Run: headless pygame with SDL's dummy video driver; simulated clock (each Clock.tick advances the game by its frame time, no real sleeping); random seed 0; keys injected as events and as key.get_pressed() state; mouse plan: one left click at the window centre at the start of phase 2, then a move to the lower-right quarter at the start of phase 3.
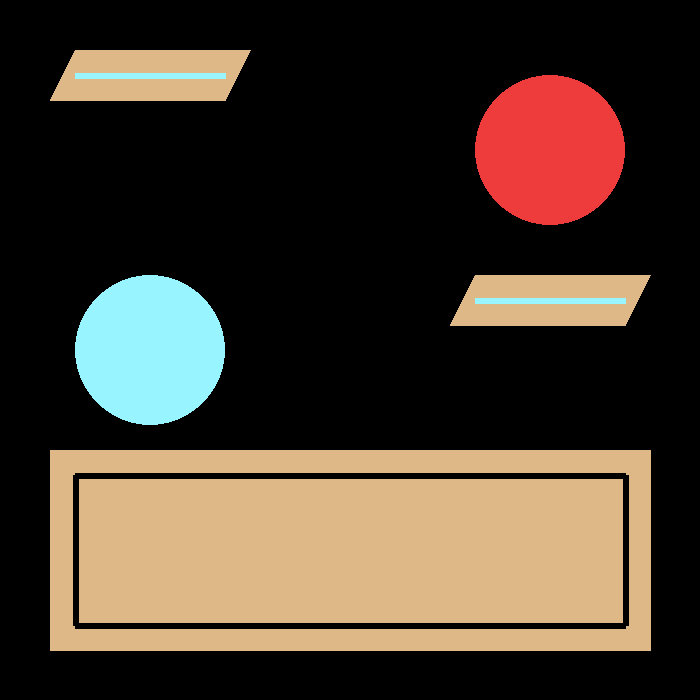
Frame 1 of 4 · flips 1–60 · no input
Frame 2 of 4 · flips 61–180 · clicked the window centre · tapped SPACE, RETURN · held RIGHT (→), D · screen unchanged from frame 1, image omitted
Frame 3 of 4 · flips 181–300 · moved the mouse to the lower-right quarter · held DOWN (↓), S · screen unchanged from frame 2, image omitted
Frame 4 of 4 · flips 301–420 · held LEFT (←), A, UP (↑), W · screen unchanged from frame 3, image omitted

The pygame program that drew these frames:

from pygame import *

init()

# Stałe

BACKGROUND_COLOR = [700, 700]
BLACK = (0, 0, 0)

PANEL_COLOR = (222, 184, 135)

DIALOGBOX_X_POSITION = 50
DIALOGBOX_Y_POSITION = 450
DIALOGBOX_POSITION = [(DIALOGBOX_X_POSITION, DIALOGBOX_Y_POSITION+200),
                      (DIALOGBOX_X_POSITION, DIALOGBOX_Y_POSITION),
                      (DIALOGBOX_X_POSITION+600, DIALOGBOX_Y_POSITION),
                      (DIALOGBOX_X_POSITION+600, DIALOGBOX_Y_POSITION+200)]
DIALOGBOX_BORDER_POSITION = [(DIALOGBOX_X_POSITION, DIALOGBOX_Y_POSITION+200),
                             (DIALOGBOX_X_POSITION, DIALOGBOX_Y_POSITION),
                             (DIALOGBOX_X_POSITION+600, DIALOGBOX_Y_POSITION),
                             (DIALOGBOX_X_POSITION+600, DIALOGBOX_Y_POSITION+200)]


ALLAY_CHARACTER_PANEL_X_POSITION = 50
ALLAY_CHARACTER_PANEL_Y_POSITION = 50
ALLAY_CHARACTER_PANEL_POSITION = [(ALLAY_CHARACTER_PANEL_X_POSITION + 25, ALLAY_CHARACTER_PANEL_Y_POSITION),
                                  (ALLAY_CHARACTER_PANEL_X_POSITION, ALLAY_CHARACTER_PANEL_Y_POSITION + 50),
                                  (ALLAY_CHARACTER_PANEL_X_POSITION + 175, ALLAY_CHARACTER_PANEL_Y_POSITION + 50),
                                  (ALLAY_CHARACTER_PANEL_X_POSITION + 200, ALLAY_CHARACTER_PANEL_Y_POSITION)]

ENEMY_CHARACTER_PANEL_X_POSITION = 450
ENEMY_CHARACTER_PANEL_Y_POSITION = 275
ENEMY_CHARACTER_PANEL_POSITION = [(ENEMY_CHARACTER_PANEL_X_POSITION + 25, ENEMY_CHARACTER_PANEL_Y_POSITION),
                                  (ENEMY_CHARACTER_PANEL_X_POSITION, ENEMY_CHARACTER_PANEL_Y_POSITION + 50),
                                  (ENEMY_CHARACTER_PANEL_X_POSITION + 175, ENEMY_CHARACTER_PANEL_Y_POSITION + 50),
                                  (ENEMY_CHARACTER_PANEL_X_POSITION + 200, ENEMY_CHARACTER_PANEL_Y_POSITION)]


EMPTY_HP_COLOR = (152, 245, 255)
EMPTY_HP_BAR_WIDTH = 6
HP_COLOR = (138, 43, 226)

# Wielkość Ekranu
screen = display.set_mode(BACKGROUND_COLOR)

# Tło
screen.fill((0, 0, 0))

# Pasek Zagrzybienia
draw.polygon(screen, PANEL_COLOR, ALLAY_CHARACTER_PANEL_POSITION)
draw.line(screen, EMPTY_HP_COLOR,
          (ALLAY_CHARACTER_PANEL_X_POSITION + 25, ALLAY_CHARACTER_PANEL_Y_POSITION + 25),
          (ALLAY_CHARACTER_PANEL_X_POSITION + 175, ALLAY_CHARACTER_PANEL_Y_POSITION + 25),
          EMPTY_HP_BAR_WIDTH)

draw.polygon(screen, PANEL_COLOR, ENEMY_CHARACTER_PANEL_POSITION)
draw.line(screen, EMPTY_HP_COLOR,
          (ENEMY_CHARACTER_PANEL_X_POSITION + 25, ENEMY_CHARACTER_PANEL_Y_POSITION + 25),
          (ENEMY_CHARACTER_PANEL_X_POSITION + 175, ENEMY_CHARACTER_PANEL_Y_POSITION + 25),
          EMPTY_HP_BAR_WIDTH)

# Pasek dialogowy
draw.polygon(screen, PANEL_COLOR, DIALOGBOX_POSITION)
draw.lines(screen, BLACK, True,
           [(DIALOGBOX_X_POSITION + 25, DIALOGBOX_Y_POSITION + 200 - 25),
            (DIALOGBOX_X_POSITION + 25, DIALOGBOX_Y_POSITION + 25),
            (DIALOGBOX_X_POSITION + 600 - 25, DIALOGBOX_Y_POSITION + 25),
            (DIALOGBOX_X_POSITION + 600 - 25, DIALOGBOX_Y_POSITION + 200 - 25)],
           EMPTY_HP_BAR_WIDTH
           )

# Główna pętla
running = True

while running:

    # Wyłączanie gry

    for eve in event.get():

        if eve.type == QUIT:
            running = False

    # Przeciwnicy
    draw.circle(screen, (238, 59, 59), (550, 150), 75)
    draw.circle(screen, (152, 245, 255), (150, 350), 75)

    # Obsługa Myszki
    for ev in event.get():
        if ev.type == MOUSEBUTTONDOWN:
            mouse_pos = mouse.get_pos()
            if DIALOGBOX_X_POSITION < mouse_pos[0] < DIALOGBOX_X_POSITION+600 and\
                    DIALOGBOX_Y_POSITION < mouse_pos[1] < DIALOGBOX_Y_POSITION+200:
                draw.line(screen, HP_COLOR,
                          (ALLAY_CHARACTER_PANEL_X_POSITION+25, ALLAY_CHARACTER_PANEL_Y_POSITION+25),
                          (ALLAY_CHARACTER_PANEL_X_POSITION+175, ALLAY_CHARACTER_PANEL_Y_POSITION+25),
                          EMPTY_HP_BAR_WIDTH)

    # Aktualizacja Ekranu
    display.flip()

# Wyjście for real

quit()
